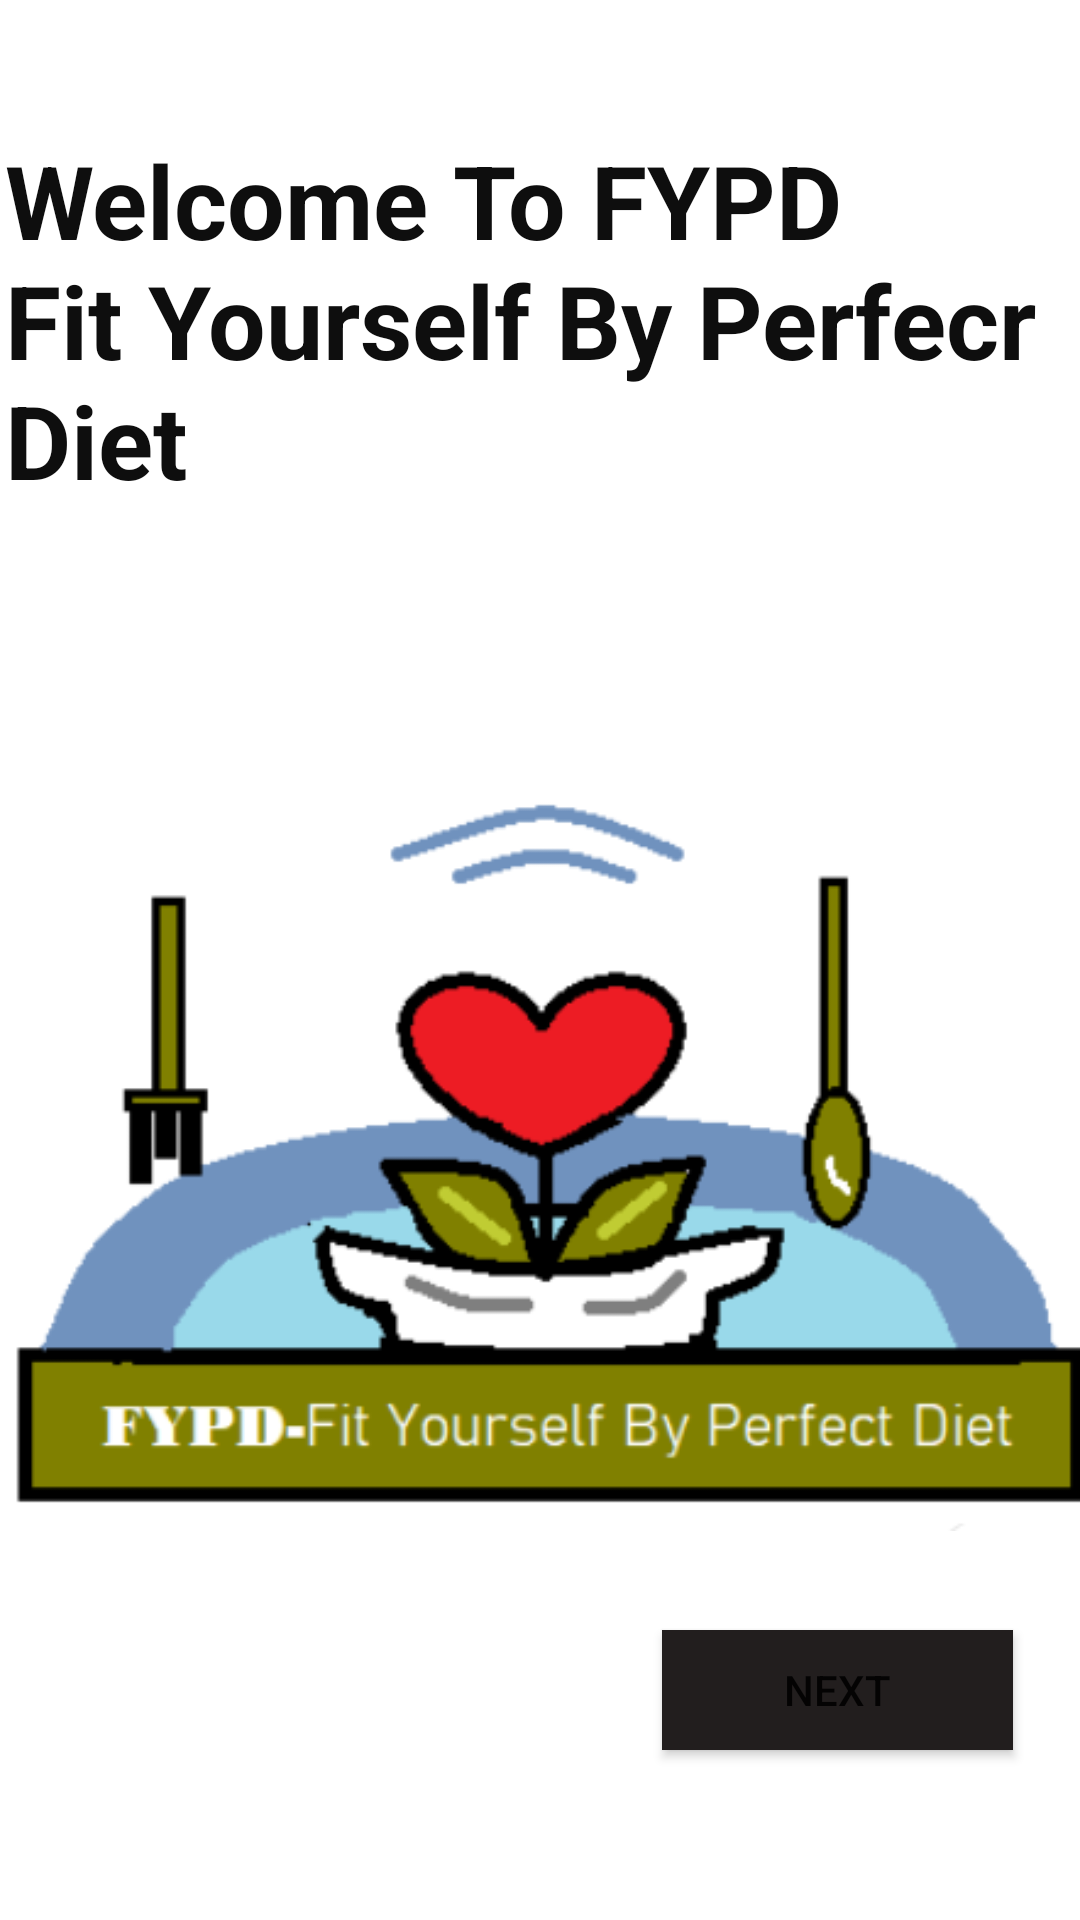

Android layout source for this screen:
<!-- AndroidManifest.xml: application theme Theme.FYPD -->
<!-- res/layout/activity_main.xml -->
<?xml version="1.0" encoding="utf-8"?>
<androidx.constraintlayout.widget.ConstraintLayout xmlns:android="http://schemas.android.com/apk/res/android"
    xmlns:app="http://schemas.android.com/apk/res-auto"
    xmlns:tools="http://schemas.android.com/tools"
    android:layout_width="match_parent"
    android:layout_height="match_parent"
    android:background="@color/white"
    tools:context=".MainActivity">

    <TextView
        android:id="@+id/Appname"
        android:layout_width="357dp"
        android:layout_height="144dp"
        android:layout_marginTop="44dp"
        android:text="Welcome To FYPD     Fit Yourself By Perfecr Diet"
        android:textColor="#0E0E0E"
        android:textSize="34sp"
        android:textStyle="bold"
        app:layout_constraintEnd_toEndOf="parent"
        app:layout_constraintStart_toStartOf="parent"
        app:layout_constraintTop_toTopOf="parent" />

    <Button
        android:id="@+id/button"
        android:layout_width="117dp"
        android:layout_height="40dp"
        android:layout_marginBottom="52dp"
        android:background="#100F0F"
        android:text="Next"
        app:backgroundTint="#221E1E"
        app:layout_constraintBottom_toBottomOf="parent"
        app:layout_constraintEnd_toEndOf="parent"
        app:layout_constraintHorizontal_bias="0.908"
        app:layout_constraintStart_toStartOf="parent"
        app:layout_constraintTop_toBottomOf="@+id/imageView"
        app:layout_constraintVertical_bias="0.404" />

    <ImageView
        android:id="@+id/imageView"
        android:layout_width="wrap_content"
        android:layout_height="wrap_content"
        android:layout_marginTop="32dp"
        app:layout_constraintEnd_toEndOf="parent"
        app:layout_constraintHorizontal_bias="0.0"
        app:layout_constraintStart_toStartOf="parent"
        app:layout_constraintTop_toBottomOf="@+id/Appname"
        app:srcCompat="@drawable/logo" />

</androidx.constraintlayout.widget.ConstraintLayout>
<!-- resources referenced by this layout -->
<resources>
  <!-- drawable logo: png bitmap (drawable, 31200 bytes) -->
  <style name="Theme.FYPD" parent="Theme.MaterialComponents.DayNight.DarkActionBar">
          
          <item name="colorPrimary">@color/purple_500</item>
          <item name="colorPrimaryVariant">@color/purple_700</item>
          <item name="colorOnPrimary">@color/white</item>
          
          <item name="colorSecondary">@color/teal_200</item>
          <item name="colorSecondaryVariant">@color/teal_700</item>
          <item name="colorOnSecondary">@color/black</item>
          
          <item name="android:statusBarColor" tools:targetApi="l">?attr/colorPrimaryVariant</item>
          
      </style>
  <!-- not gathered from this repository: default colours our renderer supplied (Android Studio template values) -->
  <color name="purple_500">#FF6200EE</color>
  <color name="purple_700">#FF3700B3</color>
  <color name="teal_200">#FF03DAC5</color>
  <color name="teal_700">#FF018786</color>
  <color name="black">#FF000000</color>
  <color name="white">#FFFFFFFF</color>
</resources>
